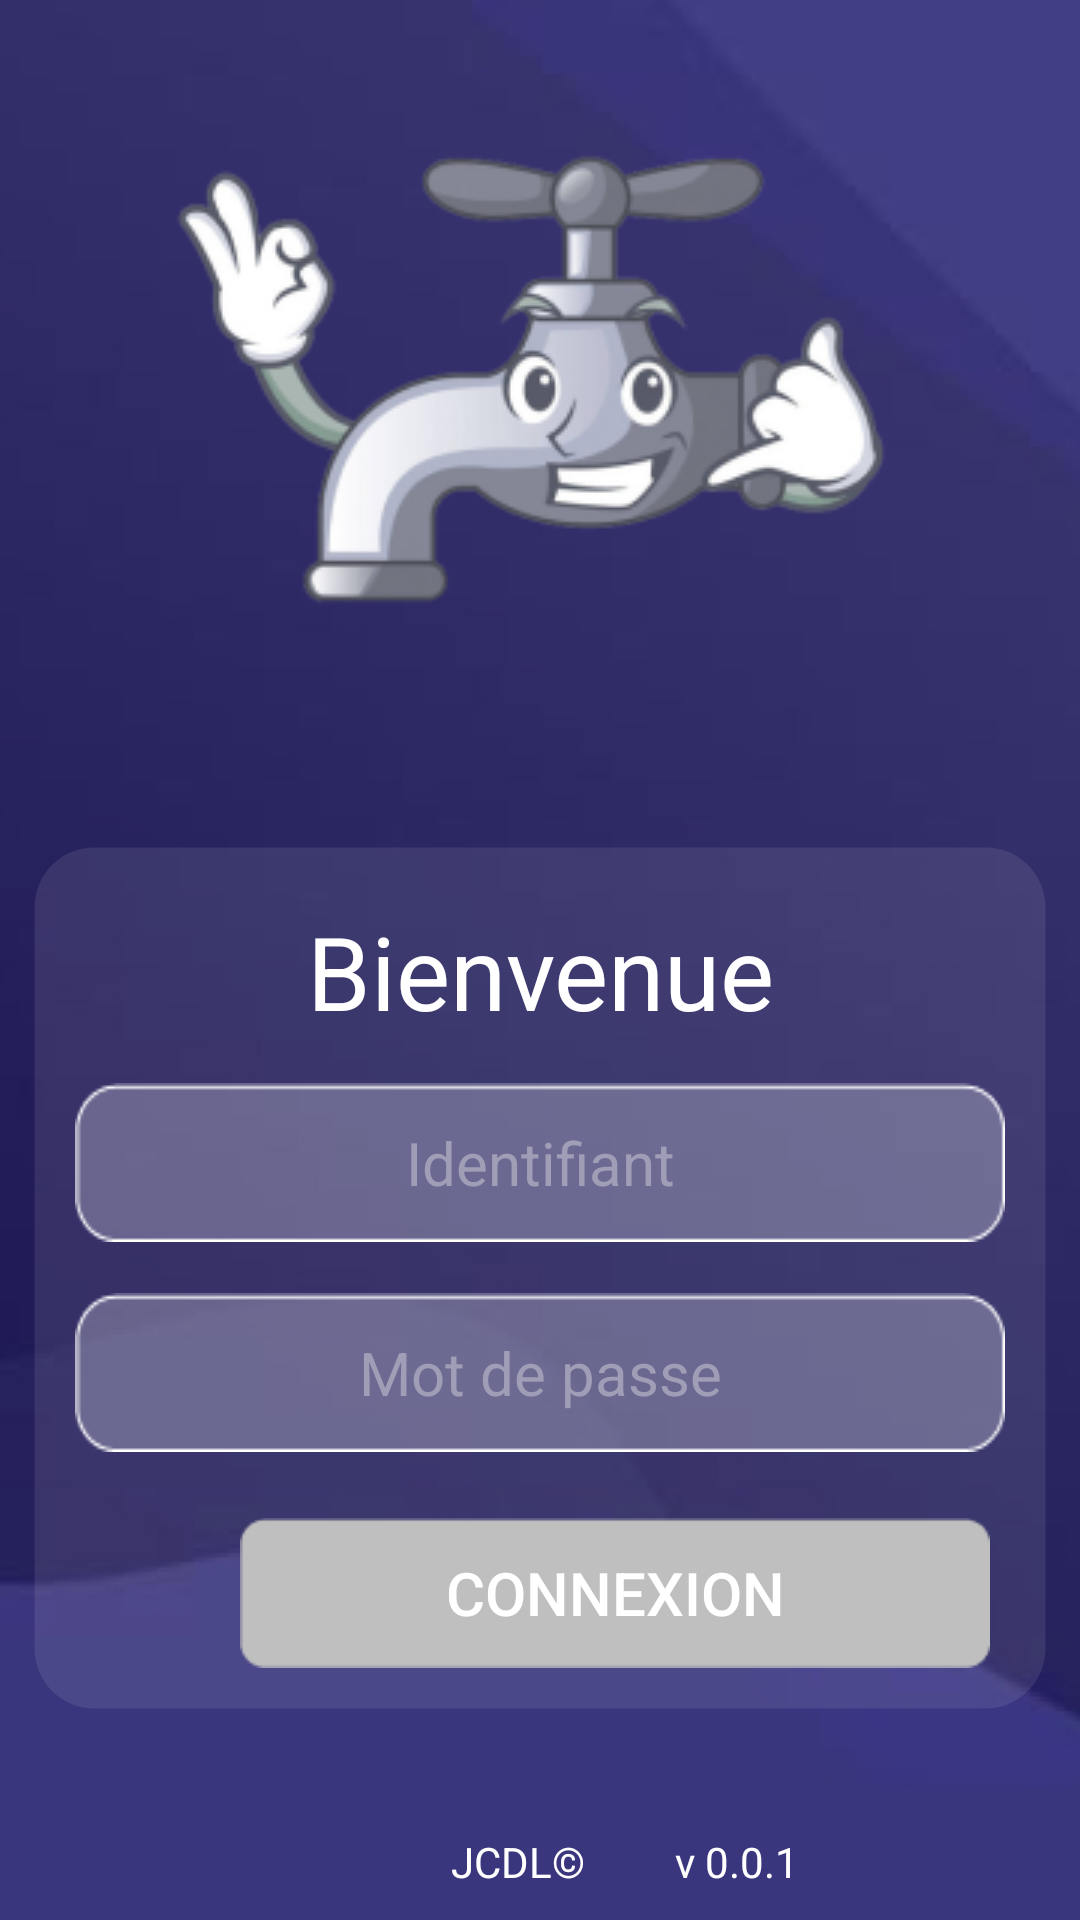

Produce the Android XML layout that renders to this screen, including the resource entries it uses.
<!-- AndroidManifest.xml: application theme Theme.ProjetReleveCompteur -->
<!-- res/layout/activity_connection_final.xml -->
<?xml version="1.0" encoding="utf-8"?>
<LinearLayout xmlns:android="http://schemas.android.com/apk/res/android"
    xmlns:app="http://schemas.android.com/apk/res-auto"
    android:layout_width="fill_parent"
    android:layout_height="fill_parent"
    android:orientation="vertical"
    android:padding="10dp"
    android:background="@drawable/background"
    >


    <ImageView
        android:id="@+id/imageView"
        android:layout_width="match_parent"
        android:layout_height="wrap_content"
        app:srcCompat="@drawable/logo" />

    <RelativeLayout
        android:layout_width="fill_parent"
        android:layout_height="290dp"
        android:layout_marginTop="0dp"
        android:orientation="horizontal"
        android:background="@drawable/layout_bg">

        <TextView
            android:id="@+id/hello"
            android:layout_width="match_parent"
            android:layout_height="wrap_content"
            android:gravity="center"
            android:text="Bienvenue"
            android:layout_marginTop="20dp"
            android:textColor="#FFFFFF"
            android:textSize="34sp">

        </TextView>

        <TextView
            android:id="@+id/idUtilisateur"
            android:layout_width="match_parent"
            android:layout_height="wrap_content"
            android:layout_marginLeft="15dp"
            android:layout_marginTop="80dp"
            android:layout_marginRight="15dp"
            android:layout_marginBottom="3pt"
            android:background="@drawable/id"
            android:gravity="center"
            android:hint="Identifiant"
            android:paddingVertical="3pt"
            android:textColor="#FFFFFF"
            android:textColorHint="#A09EB7"
            android:textSize="20sp" />

        <EditText
            android:id="@+id/mdp"
            android:layout_width="match_parent"
            android:layout_height="wrap_content"
            android:layout_marginLeft="15dp"
            android:layout_marginTop="150dp"
            android:layout_marginRight="15dp"
            android:layout_marginBottom="3pt"
            android:background="@drawable/id"
            android:gravity="center"
            android:hint="Mot de passe"
            android:inputType="textPassword"
            android:paddingVertical="3pt"
            android:textColor="#FFFFFF"
            android:textColorHint="#A09EB7"
            android:textSize="20sp" />

        <Button
            android:id="@+id/login"
            style="@android:style/Widget.Material.Button.Colored"
            android:layout_width="250dp"
            android:layout_height="50dp"
            android:layout_marginLeft="70dp"
            android:layout_marginTop="225dp"
            android:background="@drawable/btn_connexion"
            android:onClick="onClick"
            android:text="Connexion"
            android:textSize="20sp"
            android:visibility="visible" />

    </RelativeLayout>

    <LinearLayout
        android:layout_width="match_parent"
        android:layout_height="match_parent"
        android:orientation="horizontal">

        <TextView
            android:id="@+id/labelNomEnt"
            android:layout_width="200dp"
            android:layout_height="match_parent"
            android:gravity="bottom|right"
            android:paddingRight="15dp"
            android:text="JCDL©"
            android:textColor="#FFFFFF" />

        <TextView
            android:id="@+id/labelVersionSite"
            android:layout_width="match_parent"
            android:layout_height="wrap_content"
            android:paddingLeft="15dp"
            android:text="v 0.0.1"
            android:textColor="#FFFFFF" />

    </LinearLayout>

</LinearLayout>
<!-- resources referenced by this layout -->
<resources>
  <!-- drawable background: jpg bitmap (drawable, 33239 bytes) -->
  <!-- drawable btn_connexion: png bitmap (drawable, 621 bytes) -->
  <!-- drawable id: png bitmap (drawable, 901 bytes) -->
  <!-- drawable layout_bg (drawable) -->
  <?xml version="1.0" encoding="utf-8"?>
      <shape xmlns:android="http://schemas.android.com/apk/res/android">
          <solid android:color="#17FFFFFF"/>
          <stroke android:width="3dp" android:color="#00FFFFFF" />
          <corners android:radius="20dp"/>
          <padding android:left="0dp" android:top="0dp" android:right="0dp" android:bottom="0dp" />
      </shape>
  <!-- drawable logo: png bitmap (drawable, 33753 bytes) -->
  <style name="Theme.ProjetReleveCompteur" parent="Theme.MaterialComponents.DayNight.DarkActionBar">
          
          <item name="colorPrimary">@color/purple_500</item>
          <item name="colorPrimaryVariant">@color/purple_700</item>
          <item name="colorOnPrimary">@color/white</item>
          
          <item name="colorSecondary">@color/teal_200</item>
          <item name="colorSecondaryVariant">@color/teal_700</item>
          <item name="colorOnSecondary">@color/black</item>
          
          <item name="android:statusBarColor" tools:targetApi="l">?attr/colorPrimaryVariant</item>
          
      </style>
  <!-- not gathered from this repository: default colours our renderer supplied (Android Studio template values) -->
  <color name="purple_500">#FF6200EE</color>
  <color name="purple_700">#FF3700B3</color>
  <color name="teal_200">#FF03DAC5</color>
  <color name="teal_700">#FF018786</color>
  <color name="black">#FF000000</color>
  <color name="white">#FFFFFFFF</color>
</resources>
